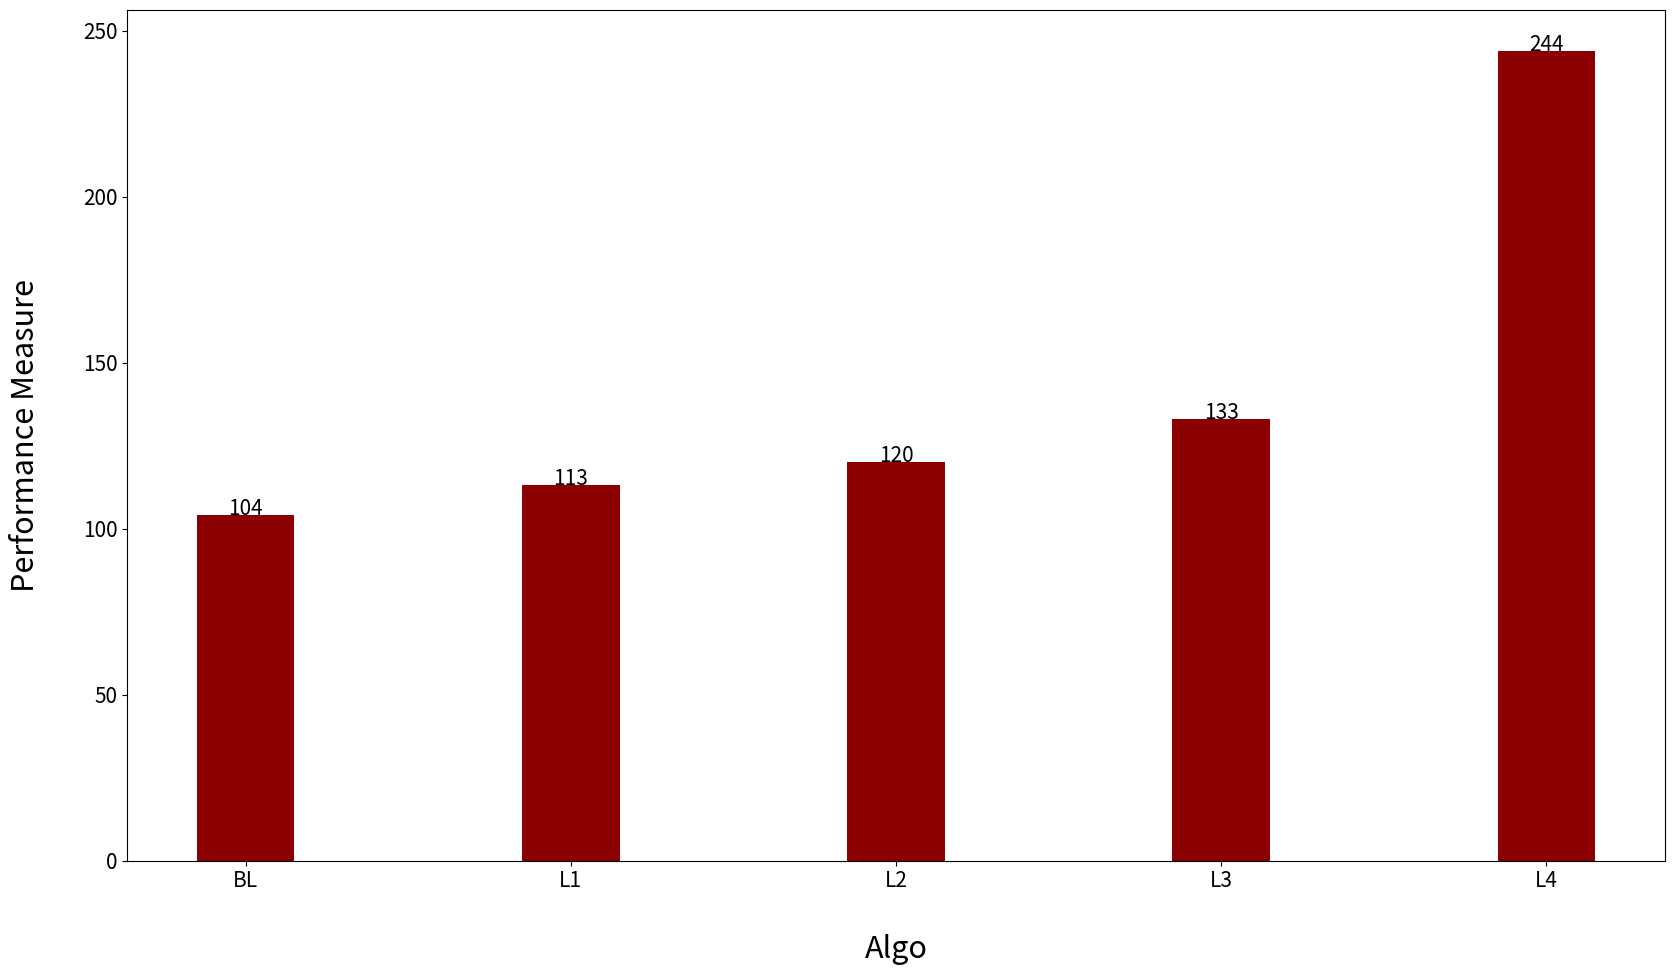

Python code for this plot:

# -*- coding: utf-8 -*-
"""
Created on Thu Mar 16 21:59:24 2023

@author: Neveen.Hijazi
"""
from matplotlib import pyplot as plt

def addlabels(x,y):
    for i in range(len(x)):
        plt.text(i,y[i],y[i],ha = 'center')
 
# creating the dataset
y= [104,	113,	120,	133,	244]
x= ['BL','L1','L2','L3','L4']
plt.rcParams['font.size'] = '15'


data= {'BL':104, 'L1':113, 'L2':120, 'L3':133, 'L4':244}

courses = list(data.keys())
values = list(data.values())

fig = plt.figure(figsize =(17, 10))

# creating the bar plot
plt.bar(x, y, color ='darkred', width=0.3)
addlabels(x, y)

plt.xlabel("Algo", fontsize = 22, labelpad=30)
plt.ylabel("Performance Measure", fontsize = 22, labelpad=30)
fig.tight_layout()
   
plt.savefig('image.jpg', format='jpg', dpi=1000)
plt.show()
